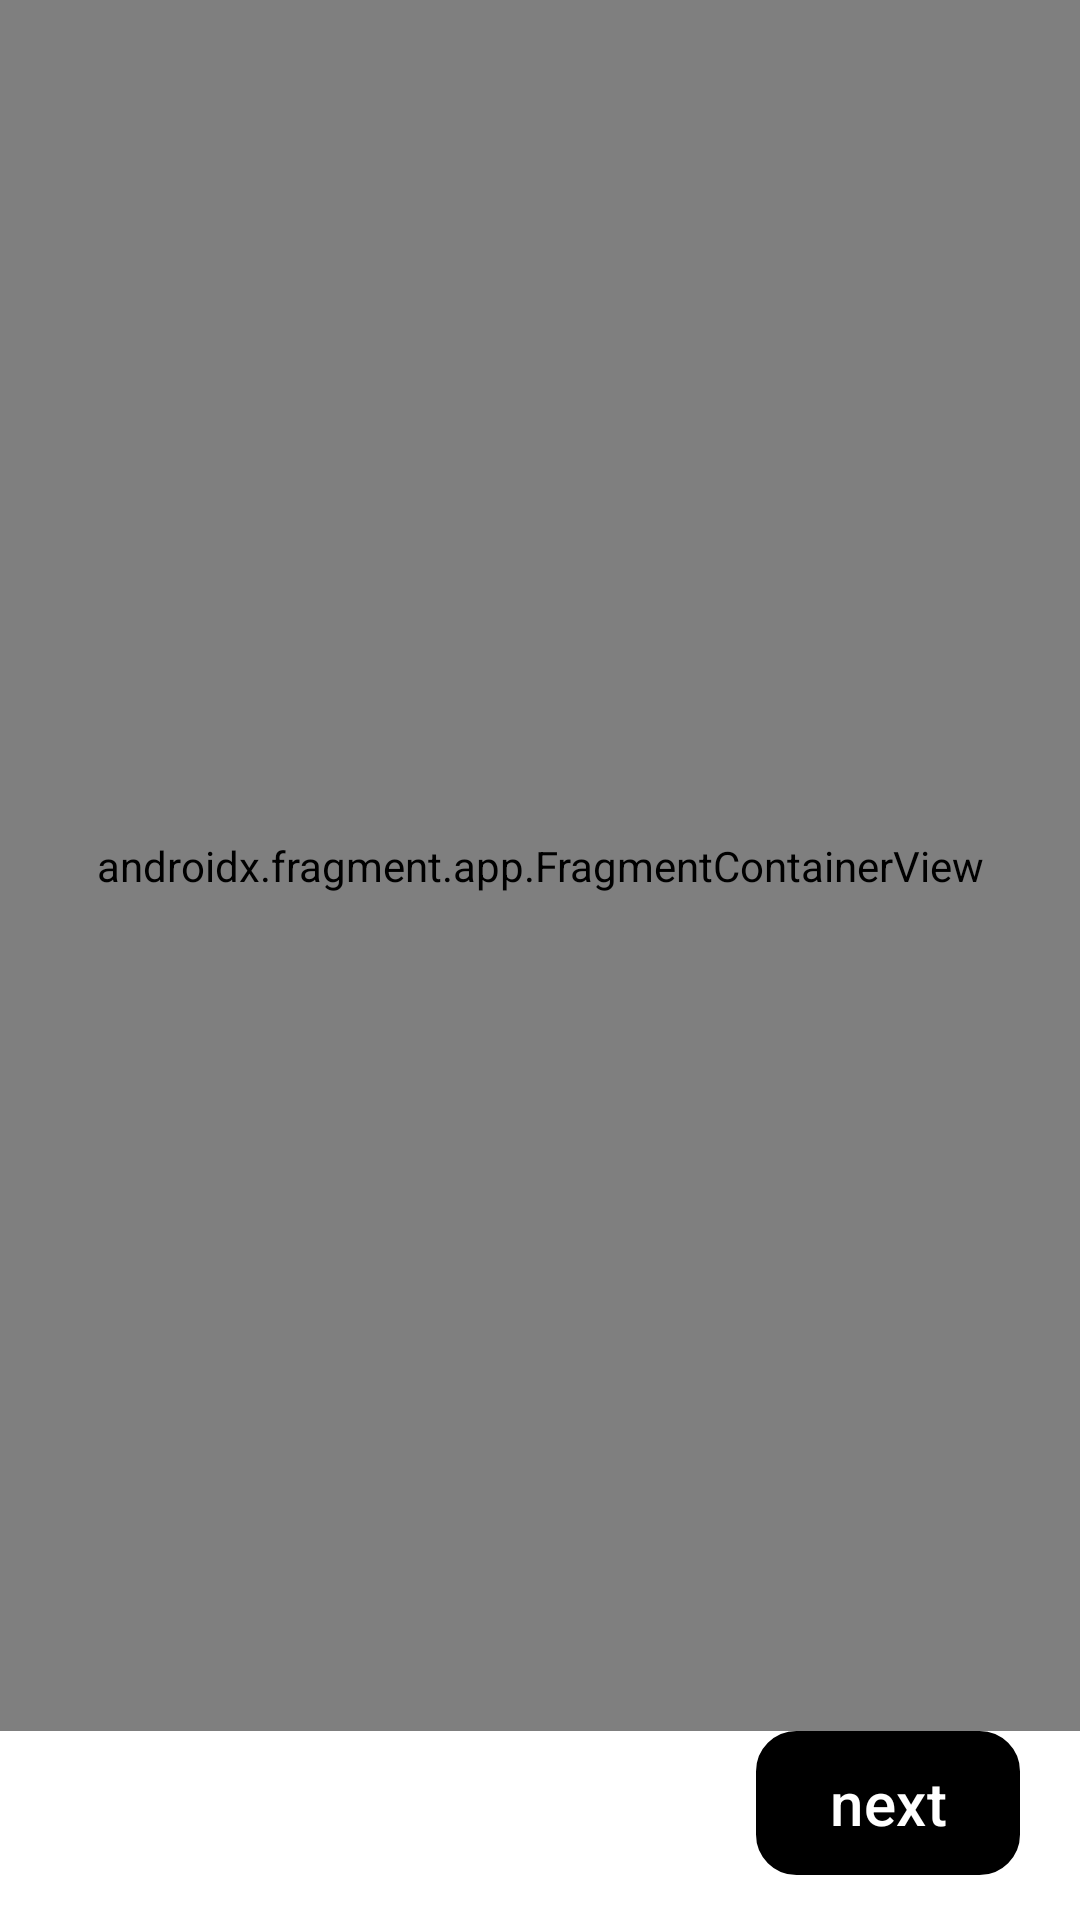

Android layout source for this screen:
<!-- AndroidManifest.xml: application theme Theme.UniHelp -->
<!-- res/layout/activity_start.xml -->
<?xml version="1.0" encoding="utf-8"?>
<LinearLayout
    xmlns:android="http://schemas.android.com/apk/res/android"
    xmlns:tools="http://schemas.android.com/tools"
    xmlns:app="http://schemas.android.com/apk/res-auto"
    android:id="@+id/main"
    android:layout_width="match_parent"
    android:layout_height="match_parent"
    tools:context=".StartActivity"
    android:orientation="vertical"
    android:background="@color/white">

    <androidx.fragment.app.FragmentContainerView
        android:id="@+id/fragmentContainer"
        android:layout_width="match_parent"
        android:layout_height="match_parent"
        android:name="hasmik.hakobyan.unihelp.OnBoardingFragment1"
        android:layout_weight="2"
        />


    <LinearLayout
        android:id="@+id/bottom_navigation"
        android:layout_width="match_parent"
        android:layout_height="wrap_content"
        android:orientation="horizontal"
        >

        <TextView
            android:visibility="invisible"
            android:id="@+id/button_skip"
            android:layout_width="wrap_content"
            android:layout_height="wrap_content"
            android:layout_marginLeft="20dp"
            android:layout_marginBottom="15dp"
            android:text="skip"
            android:textSize="20dp"
            android:layout_weight="2"/>

        <com.google.android.material.button.MaterialButton
            android:id="@+id/button_next"
            android:layout_width="wrap_content"
            android:layout_height="wrap_content"
            android:layout_marginRight="20dp"
            android:layout_marginBottom="15dp"
            android:background="@drawable/button"
            android:text="next"
            android:textColor="@color/white"
            android:textSize="20dp"
            app:backgroundTint="@color/black" />
    </LinearLayout>
  </LinearLayout>
<!-- resources referenced by this layout -->
<resources>
  <color name="black">#FF000000</color>
  <color name="white">#FFFFFFFF</color>
  <!-- drawable button (drawable) -->
  <?xml version="1.0" encoding="utf-8"?>
  
  <selector xmlns:android="http://schemas.android.com/apk/res/android">
      <item>
          <shape android:shape="rectangle">
  
              <corners android:radius="12dp" />
              <stroke android:width="3dp" android:color="@color/green" />
              <padding android:bottom="12dp" android:left="12dp" android:right="12dp" android:top="12dp" />
          </shape>
      </item>
  </selector>
  <style name="Theme.UniHelp" parent="Base.Theme.UniHelp" />
  <color name="green">#197a10</color>
  <style name="Base.Theme.UniHelp" parent="Theme.Material3.DayNight.NoActionBar">
          
          
      </style>
</resources>
